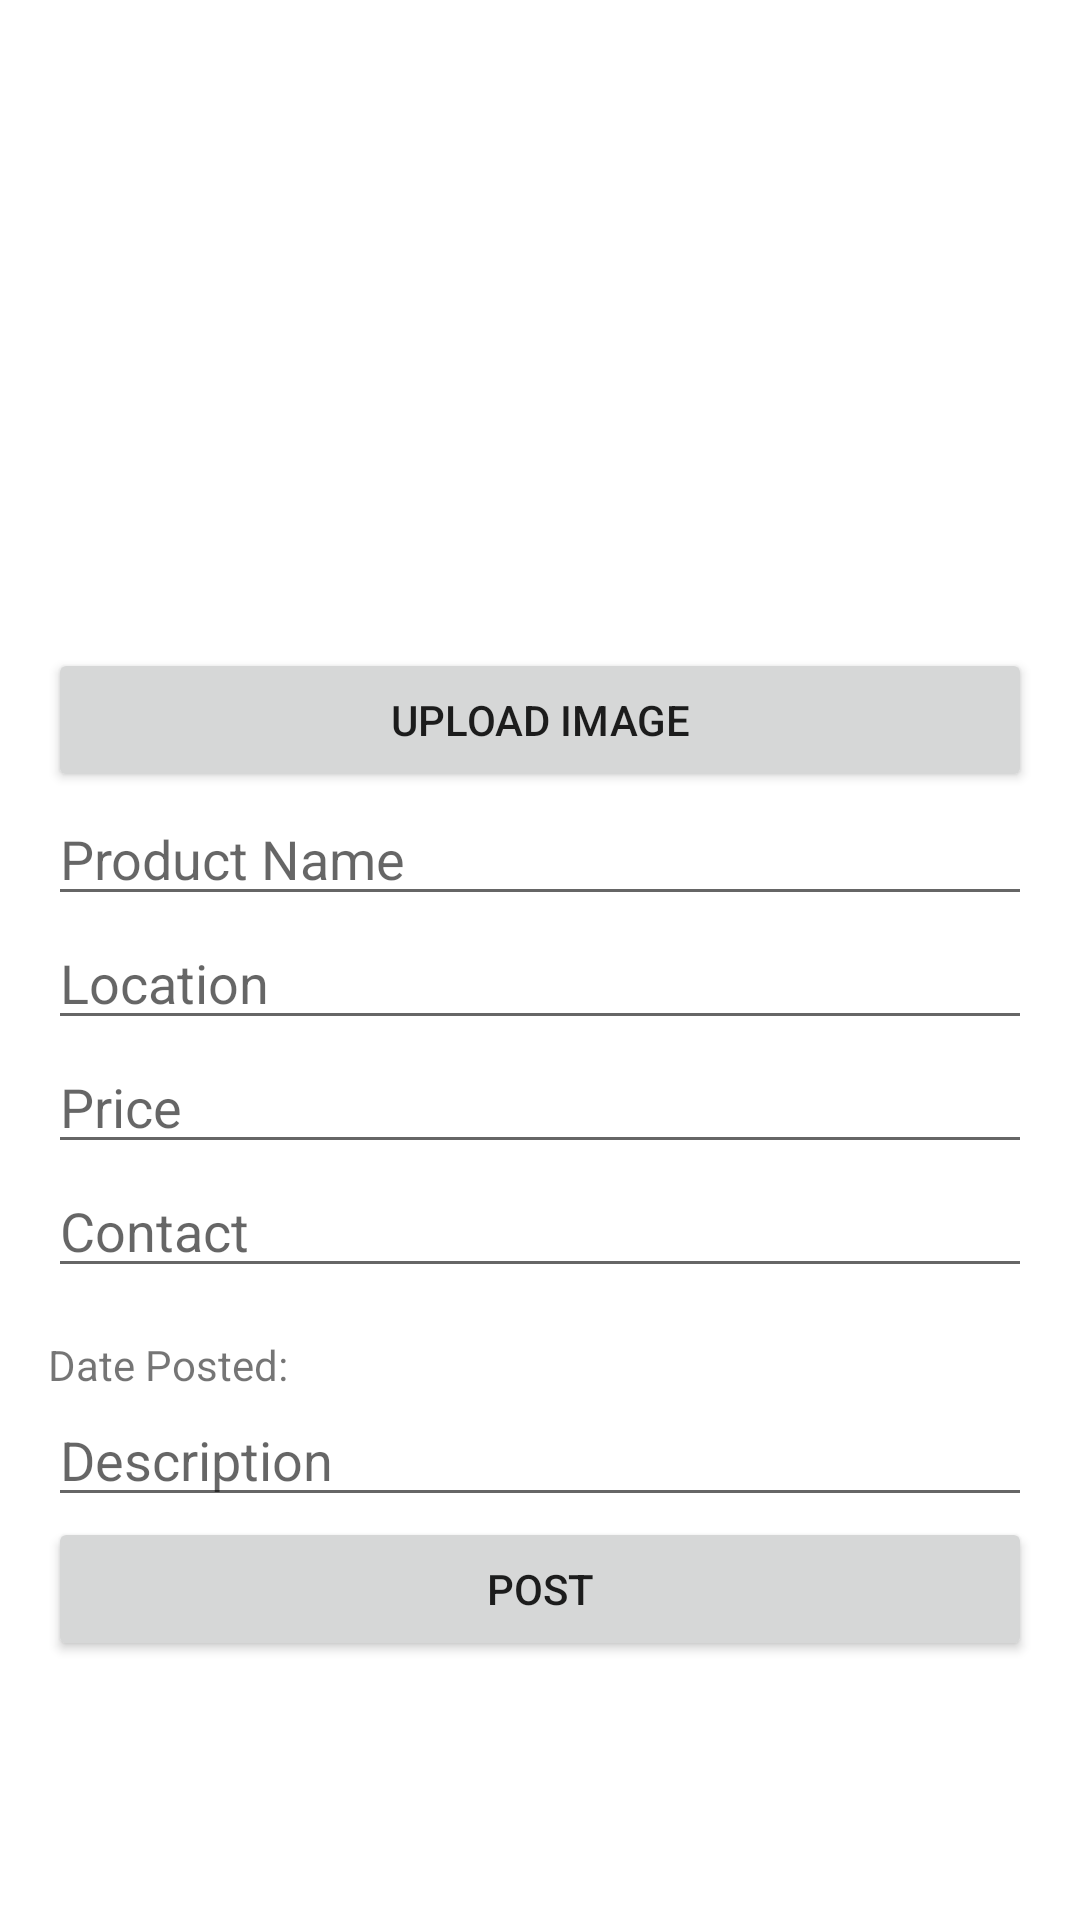

This screen was rendered from an Android layout file. Write that file and the resources it references.
<!-- AndroidManifest.xml: application theme Theme.BlueAds -->
<!-- res/layout/activity_post_product.xml -->
<LinearLayout xmlns:android="http://schemas.android.com/apk/res/android"
    android:layout_width="match_parent"
    android:layout_height="match_parent"
    android:orientation="vertical"
    android:padding="16dp">

    
    <ImageView
        android:id="@+id/imageProduct"
        android:layout_width="match_parent"
        android:layout_height="200dp"
        android:scaleType="centerCrop" />

    <Button
        android:id="@+id/buttonUpload"
        android:layout_width="match_parent"
        android:layout_height="wrap_content"
        android:text="Upload image" />

    
    <EditText
        android:id="@+id/editTextName"
        android:layout_width="match_parent"
        android:layout_height="wrap_content"
        android:hint="Product Name" />

    
    <EditText
        android:id="@+id/editTextLocation"
        android:layout_width="match_parent"
        android:layout_height="wrap_content"
        android:hint="Location" />

    
    <EditText
        android:id="@+id/editTextPrice"
        android:layout_width="match_parent"
        android:layout_height="wrap_content"
        android:hint="Price" />

    
    <EditText
        android:id="@+id/editTextContact"
        android:layout_width="match_parent"
        android:layout_height="wrap_content"
        android:hint="Contact" />

    
    <TextView
        android:id="@+id/textViewDate"
        android:layout_width="match_parent"
        android:layout_height="wrap_content"
        android:text="Date Posted: "
        android:paddingTop="16dp" />

    
    <EditText
        android:id="@+id/editTextDescription"
        android:layout_width="match_parent"
        android:layout_height="wrap_content"
        android:hint="Description" />

    
    <Button
        android:id="@+id/buttonPost"
        android:layout_width="match_parent"
        android:layout_height="wrap_content"
        android:text="Post" />

</LinearLayout>
<!-- resources referenced by this layout -->
<resources>
  <style name="Theme.BlueAds" parent="Theme.MaterialComponents.DayNight.DarkActionBar">
          
          <item name="colorPrimary">@color/purple_500</item>
          <item name="colorPrimaryVariant">@color/purple_700</item>
          <item name="colorOnPrimary">@color/white</item>
          
          <item name="colorSecondary">@color/teal_200</item>
          <item name="colorSecondaryVariant">@color/teal_700</item>
          <item name="colorOnSecondary">@color/black</item>
          
          <item name="android:statusBarColor">?attr/colorPrimaryVariant</item>
          
      </style>
  <color name="purple_500">#FF6200EE</color>
  <color name="purple_700">#FF3700B3</color>
  <color name="white">#FFFFFFFF</color>
  <color name="teal_200">#FF03DAC5</color>
  <color name="teal_700">#FF018786</color>
  <color name="black">#FF000000</color>
</resources>
